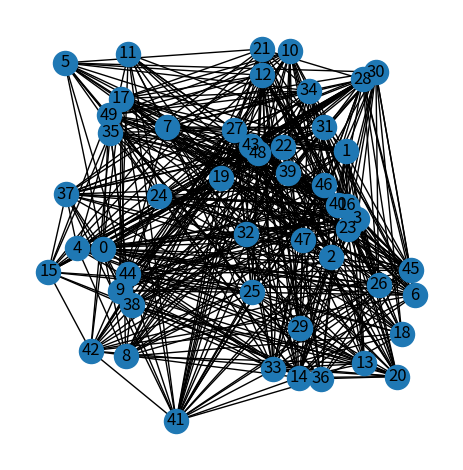
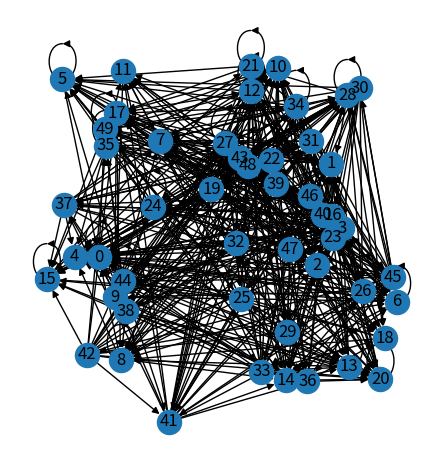
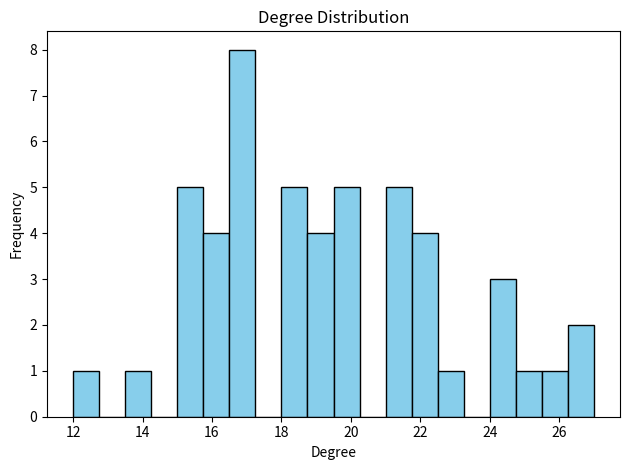

Reproduce these figures in Python, in order.
#%%
import networkx as nx
import random
from itertools import combinations
import matplotlib.pyplot as plt
import numpy as np

## In the following script a random and a distance-based graphs are generated.

# First, 50 random nodes in the horizontal space (0,100) and vertical space (0,100) are created.
random.seed(100)
pos = [(random.random() * 100.0, random.random() * 100.0) for _ in range(50)]

# For the first graph, the edge list is defined based on a given probability for each node pair.
edge_list1 = []
for node_pair in combinations(list(range(50)), 2):
    exist_prob = random.random()
    if exist_prob < 0.4:
        edge_list1.append(node_pair)
    else:
        continue
#print(edge_list)

# For the second graph, the edge list is defined based on a given distance between the all node pairs.
edge_list2 = []
for node_pair in combinations(list(range(50)), 2):
    distance = np.sqrt((pos[node_pair[0]][0] - pos[node_pair[1]][0]) ** 2 + (pos[node_pair[0]][1] - pos[node_pair[1]][1]) ** 2)
    if distance < 30:
        edge_list2.append(node_pair)
    else:
        continue


# The graphs are created (random or distance-based) as directed and undirected.

G1 = nx.from_edgelist(edge_list1, create_using=nx.Graph)
G2 = nx.from_edgelist(edge_list1, create_using=nx.DiGraph)

# Self-loops are added to the directed graph randomly
for node in G2.nodes:
    self_loop_prob = random.random()
    if self_loop_prob < 0.4:
        G2.add_edge(node, node)
    else:
        continue

# Both graphs are plotted.

fig, ax = plt.subplots()
nx.draw_networkx(G1, pos=pos, with_labels=True, ax=ax)
plt.tight_layout()
ax.set_aspect("equal")  # set the equal scale of horizontal and vertical
ax.axis("off")  # remove the frame of the generated figure
plt.savefig(
    "C:\\Users\\moham\\OneDrive\\Desktop\\PhD\\Courses\\AIinUWI\\CIE500_MM\\NetwokrChar\\Graph.jpg",
    dpi=300,
    bbox_inches="tight",
)


fig, ax = plt.subplots()
nx.draw_networkx(G2, pos=pos, with_labels=True, ax=ax, arrows=True, arrowstyle="<|-")
plt.tight_layout()
ax.set_aspect("equal")  # set the equal scale of horizontal and vertical
ax.axis("off")  # remove the frame of the generated figure
plt.savefig(
    "C:\\Users\\moham\\OneDrive\\Desktop\\PhD\\Courses\\AIinUWI\\CIE500_MM\\NetwokrChar\\DiGraph.jpg",
    dpi=300,
    bbox_inches="tight",
)

# The directed and undirected graph are compared by checking the adjacency matrices.
A1 = nx.adjacency_matrix(G1).toarray()
A2 = nx.adjacency_matrix(G2).toarray()
D = np.transpose(A2) + A2 - A1 
np.fill_diagonal(D, 0)
# If every element in D is zero, then the directed graph is the same as the undirected graph.
if np.sum(D) == 0:
    print("The second graph is the directed version of first graph.")
else:
    print("The second graph is not the directed version of first graph.")


## Now, the network characteristics of the random network are calculated.

# First, network size:
node_size = G1.number_of_nodes()
print(f"The size of the network is: {node_size}")
edge_size = G1.number_of_edges()
print(f"The size of the network is: {edge_size}")

# Second,  network diameter:
diameter = nx.diameter(G1)
print(f"The diameter of the network is: {diameter}")

# Third, network average shortest path length:
avg_shortest_path = nx.average_shortest_path_length(G1)
print(f"The average shortest path length of the network is: {avg_shortest_path}")

# Fourth, network connectivity:
connectivity = nx.is_connected(G1)
print(f"The network is connected: {connectivity}")

# Fifth, a statistical analysis of nodes' degrees and its distribution:
degree = dict(G1.degree())
degree_values = list(degree.values())
mean_degree = np.mean(degree_values)
std_degree = np.std(degree_values)
print(f"The mean degree of the network is: {mean_degree}")
print(f"The standard deviation of the network is: {std_degree}")

# The degree distribution is plotted.
fig, ax = plt.subplots()
plt.hist(degree_values, bins=20, color="skyblue", edgecolor="black")
plt.xlabel("Degree")
plt.ylabel("Frequency")
plt.title("Degree Distribution")
plt.tight_layout()
plt.savefig(
    "C:\\Users\\moham\\OneDrive\\Desktop\\PhD\\Courses\\AIinUWI\\CIE500_MM\\NetwokrChar\\DegreeDistribution.jpg",
    dpi=300,
    bbox_inches="tight",
)

# Sixth, betweenness centrality and average betweenness centrality:
betweenness = nx.betweenness_centrality(G1)
max_betweenness = max(betweenness.values())
min_betweenness = min(betweenness.values())
avg_betweenness = np.mean(list(betweenness.values()))
print(f"The maximum betweenness centrality is: {max_betweenness}")
print(f"The minimum betweenness centrality is: {min_betweenness}")
print(f"The average betweenness centrality is: {avg_betweenness}")

# Seventh, closeness centrality and average closeness centrality:
closeness = nx.closeness_centrality(G1)
max_closeness = max(closeness.values())
min_closeness = min(closeness.values())
avg_closeness = np.mean(list(closeness.values()))
print(f"The maximum closeness centrality is: {max_closeness}")
print(f"The minimum closeness centrality is: {min_closeness}")
print(f"The average closeness centrality is: {avg_closeness}")

# Last, the topological order of the directed version network nodes:
# remove self loops:
G2.remove_edges_from(nx.selfloop_edges(G2))
# find the topological order:
topological_order = list(nx.topological_sort(G2))
print(f"The topological order of the network is: {topological_order}")
# %%
